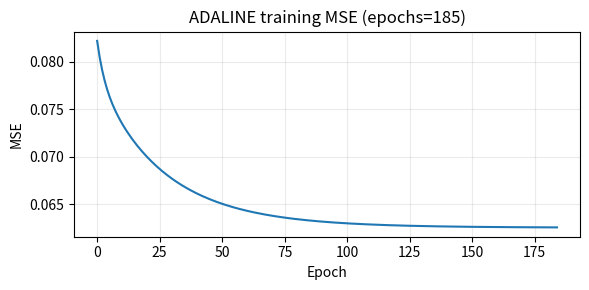

This chart was generated by the following Python code:
import numpy as np
import matplotlib.pyplot as plt
from typing import Tuple, List, Optional

"""
ADALINE training for AND function (batch updates).
- Uses vectorized batch weight updates.
- Stops based on MSE change (tolerance) or max_epochs.
- Deterministic via fixed random seed.
- Prints linear outputs and discrete predictions (threshold 0.5).
"""

def train_adaline(
    X: np.ndarray,
    d: np.ndarray,
    learning_rate: float = 0.1,
    max_epochs: int = 1000,
    tolerance: float = 1e-6,
    seed: Optional[int] = None,
    verbose: bool = False
) -> Tuple[np.ndarray, List[float], int]:
    """Train ADALINE using batch LMS. Returns (weights, mse_history, epoch_reached)."""
    if seed is not None:
        np.random.seed(seed)

    # Add bias input (column of ones)
    X_bias = np.hstack((np.ones((X.shape[0], 1)), X))

    # Initialize weights randomly (bias + input dims)
    weights = np.random.uniform(-0.5, 0.5, X_bias.shape[1])

    prev_mse = np.inf
    n_samples = X_bias.shape[0]
    mse_history: List[float] = []

    for epoch in range(1, max_epochs + 1):
        outputs = X_bias.dot(weights)          # shape (n_samples,)
        errors = d - outputs                   # shape (n_samples,)

        # Batch weight update (gradient descent / LMS)
        weight_update = learning_rate * (X_bias.T.dot(errors)) / n_samples
        weights += weight_update

        mse = float(np.mean(errors ** 2))
        mse_history.append(mse)

        if verbose and (epoch % 100 == 0 or epoch == 1):
            print(f"Epoch {epoch:4d} MSE: {mse:.6e}")

        # Check for convergence (based on MSE change)
        if abs(prev_mse - mse) < tolerance:
            if verbose:
                print(f"Training converged in {epoch} epoch(s). MSE: {mse:.6e}")
            return weights, mse_history, epoch

        prev_mse = mse

    if verbose:
        print(f"Max epochs reached ({max_epochs}). Final MSE: {mse:.6e}")
    return weights, mse_history, max_epochs


def predict_adaline(weights: np.ndarray, X: np.ndarray, threshold: float = 0.5) -> Tuple[np.ndarray, np.ndarray]:
    """Return linear outputs and binary predictions (threshold default 0.5) for inputs X."""
    X_bias = np.hstack((np.ones((X.shape[0], 1)), X))
    linear_outputs = X_bias.dot(weights)
    predictions = (linear_outputs >= threshold).astype(int)
    return linear_outputs, predictions


if __name__ == "__main__":
    np.random.seed(42)

    # Input samples (AND function, 2 inputs)
    X = np.array([
        [0, 0],
        [0, 1],
        [1, 0],
        [1, 1]
    ])

    # Desired outputs
    d = np.array([0, 0, 0, 1])

    # Train
    weights, mse_history, epoch_reached = train_adaline(
        X, d,
        learning_rate=0.1,
        max_epochs=1000,
        tolerance=1e-6,
        seed=42,
        verbose=True
    )

    print("\nFinal weights (including bias):")
    print(weights)

    # Test the trained ADALINE (linear outputs and discrete predictions)
    linear_outputs, preds = predict_adaline(weights, X, threshold=0.5)
    print("\nTesting on inputs:")
    for xi, target, lin, p in zip(X, d, linear_outputs, preds):
        print(f"Input: {xi}, Target: {target}, Linear: {lin:.4f}, Predicted: {p}")

    # Optional: plot MSE history and save
    plt.figure(figsize=(6,3))
    plt.plot(mse_history, lw=1.5)
    plt.xlabel("Epoch")
    plt.ylabel("MSE")
    plt.title(f"ADALINE training MSE (epochs={epoch_reached})")
    plt.grid(alpha=0.25)
    plt.tight_layout()
    # uncomment to save: plt.savefig("adaline_mse.png", dpi=150)
    plt.show()
